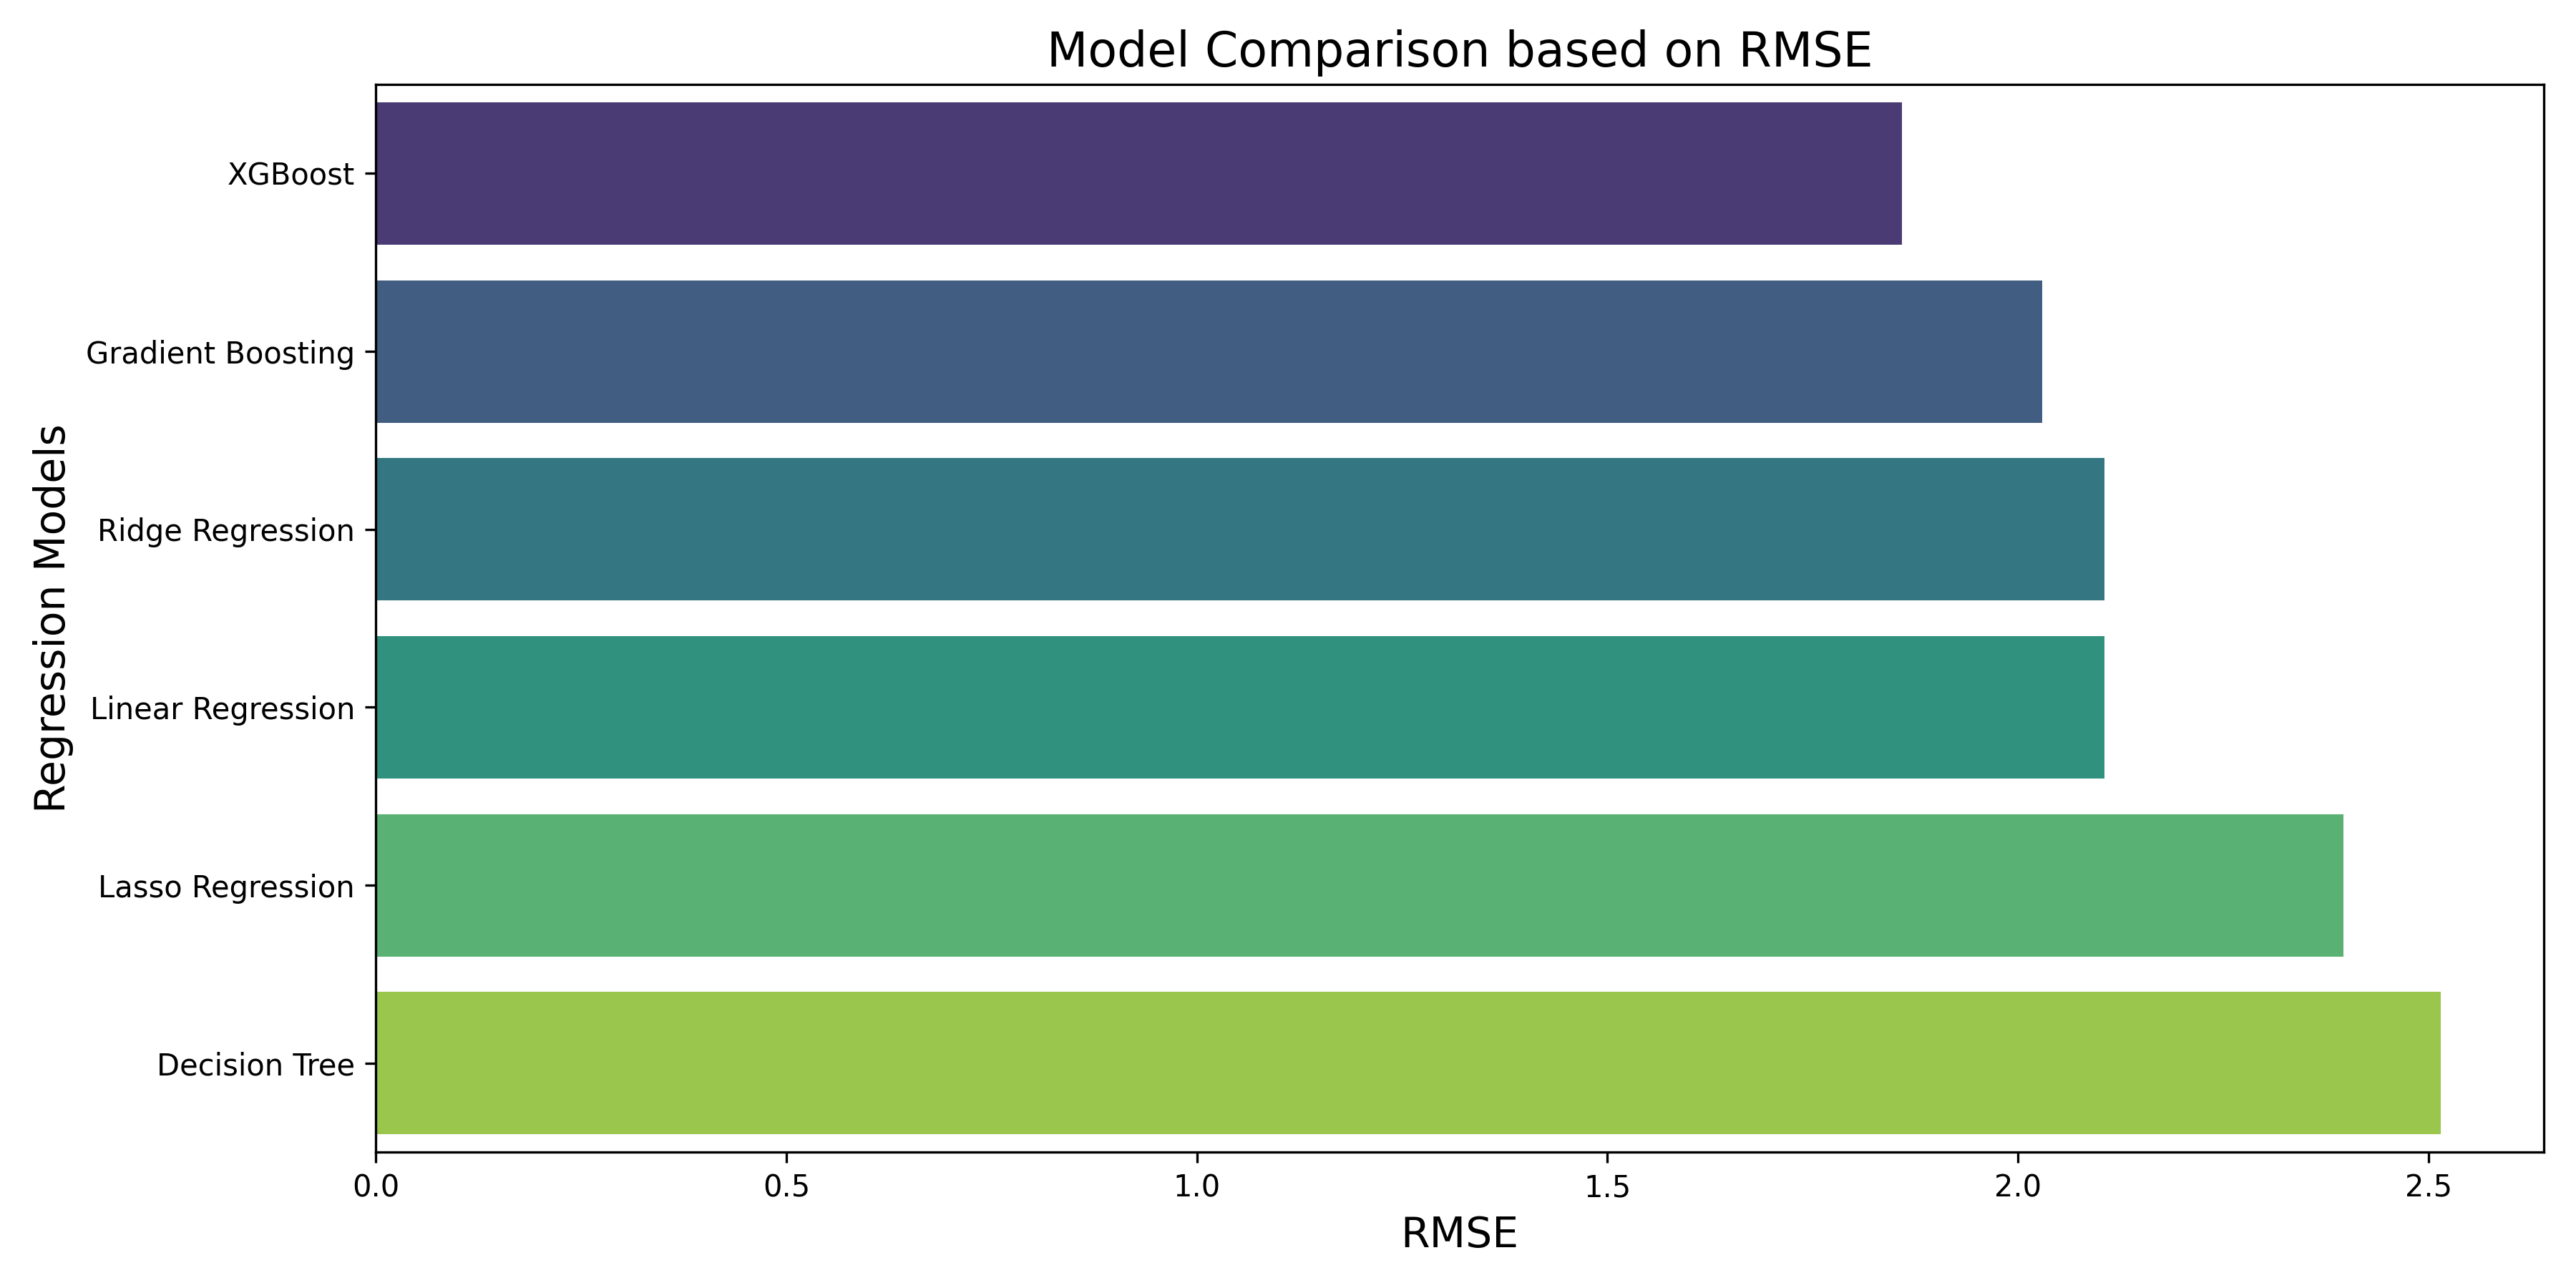

The table this chart was drawn from, first rows:
Model, MSE, RMSE, R2 Score, Training Time (s)
Linear Regression, 4.431, 2.105, 0.5101, 1.759
Ridge Regression, 4.431, 2.105, 0.5101, 0.3463
Lasso Regression, 5.744, 2.397, 0.365, 0.461
Decision Tree, 6.323, 2.515, 0.301, 42.82
Gradient Boosting, 4.119, 2.03, 0.5446, 512.4
XGBoost, 3.456, 1.859, 0.6179, 3.289
